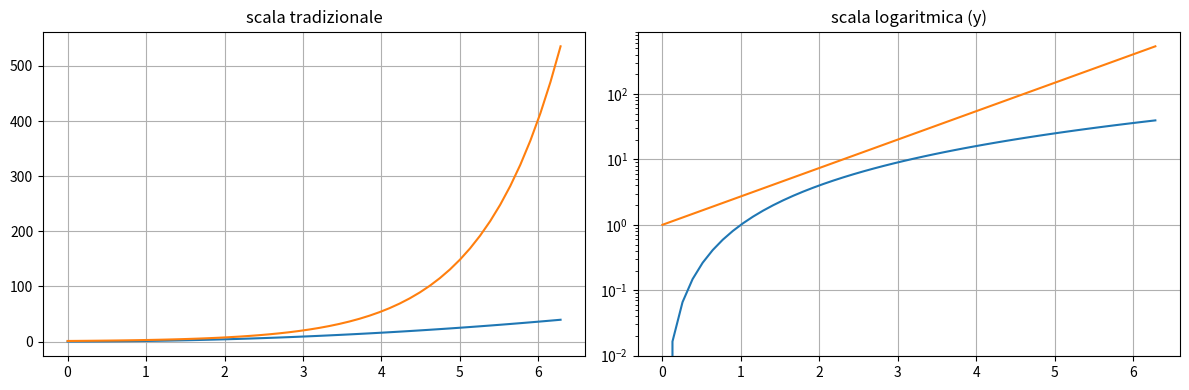

Generate this figure with matplotlib:
import numpy as np
import matplotlib.pyplot as plt

if __name__ == '__main__':
    x = np.linspace(0, 2 * np.pi, 50)
    y = np.sin(3 ** x)
    z = np.cos(x)

    # passiamo qui tutti gli attributi
    fig, axes = plt.subplots(1, 2, figsize=(12, 4), dpi=100)

    axes[0].plot(x, x**2, x, np.exp(x))
    axes[0].set_title("scala tradizionale")
    axes[0].grid()

    axes[1].plot(x, x**2, x, np.exp(x))
    axes[1].set_yscale("log")
    axes[1].set_title("scala logaritmica (y)")
    axes[1].grid()

    plt.tight_layout()
    plt.show()
